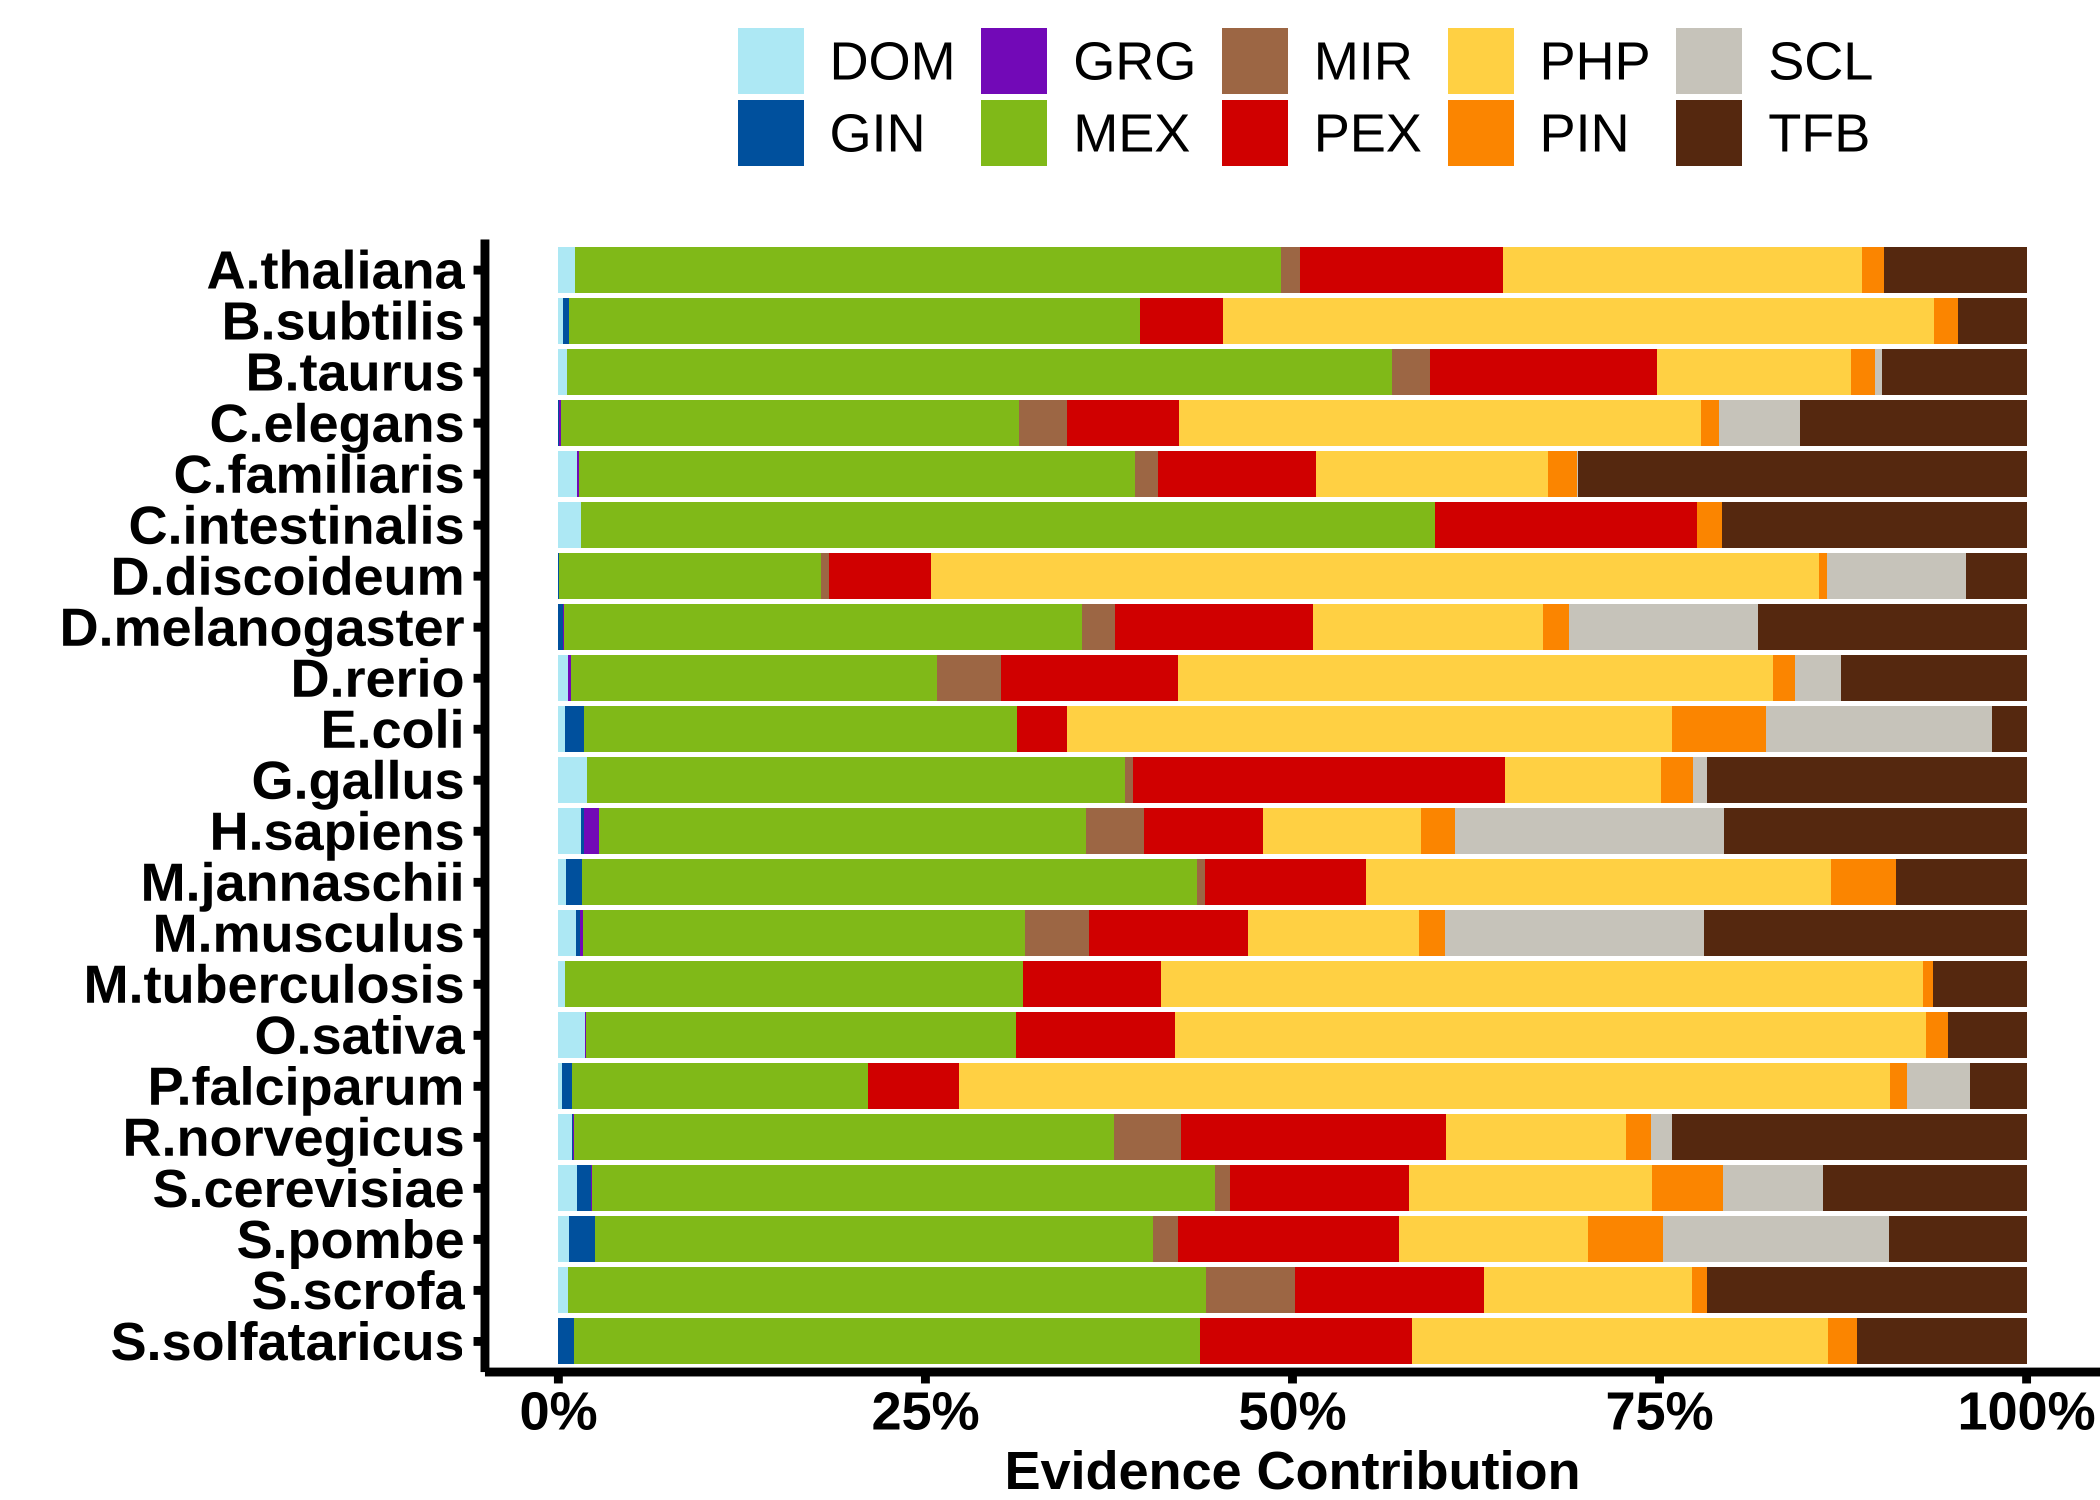

Data behind this chart, as committed beside it:
Species	Evidence	LLR	nTOT
A.thaliana	DOM	416533	460034
A.thaliana	GIN	12501	25260
A.thaliana	GRG	2355	3912
A.thaliana	MEX	18025876	10373028
A.thaliana	MIR	490287	2388650
A.thaliana	PEX	5171407	5093223
A.thaliana	PHP	9167812	10047539
A.thaliana	PIN	557679	666398
A.thaliana	TFB	3649290	5614254
B.subtilis	DOM	2924	3648
B.subtilis	GIN	3432	8626
B.subtilis	MEX	356255	249418
B.subtilis	PEX	52287	61149
B.subtilis	PHP	443645	265148
B.subtilis	PIN	14888	14785
B.subtilis	TFB	42591	60552
B.taurus	DOM	263938	435629
B.taurus	GRG	29202	52312
B.taurus	MEX	26554623	11484700
B.taurus	MIR	1225450	6089889
B.taurus	PEX	7292076	7423042
B.taurus	PHP	6274153	9824119
B.taurus	PIN	750508	945840
B.taurus	SCL	232173	243762
B.taurus	TFB	4661565	7031031
C.elegans	DOM	16.79	16
C.elegans	GIN	4796	6170
C.elegans	GRG	33025	35104
C.elegans	MEX	7068393	4362199
C.elegans	MIR	733276	1553513
C.elegans	PEX	1731019	2594231
C.elegans	PHP	8052984	4791382
C.elegans	PIN	282243	419776
C.elegans	SCL	1247841	1104498
C.elegans	TFB	3495112	3900788
C.familiaris	DOM	226507	318649
C.familiaris	GIN	8498	13806
C.familiaris	GRG	19361	60618
C.familiaris	MEX	6888903	4997154
C.familiaris	MIR	273373	1236640
C.familiaris	PEX	1965097	3292337
C.familiaris	PHP	2872861	4617635
C.familiaris	PIN	359937	753452
C.familiaris	SCL	1664	2739
C.familiaris	TFB	5557806	4531043
C.intestinalis	DOM	22987	28874
C.intestinalis	MEX	848534	598565
C.intestinalis	MIR	48.51	153
C.intestinalis	PEX	260915	473091
C.intestinalis	PIN	24987	125639
C.intestinalis	TFB	302422	519172
D.melanogaster	GIN	45475	68739
D.melanogaster	GRG	11800	22401
D.melanogaster	MEX	4916662	2905550
D.melanogaster	MIR	312776	717599
D.melanogaster	PEX	1890715	1785707
D.melanogaster	PHP	2177502	2700797
D.melanogaster	PIN	248203	282437
D.melanogaster	SCL	1799611	1839937
D.melanogaster	TFB	2553266	2638516
... 134 more rows
